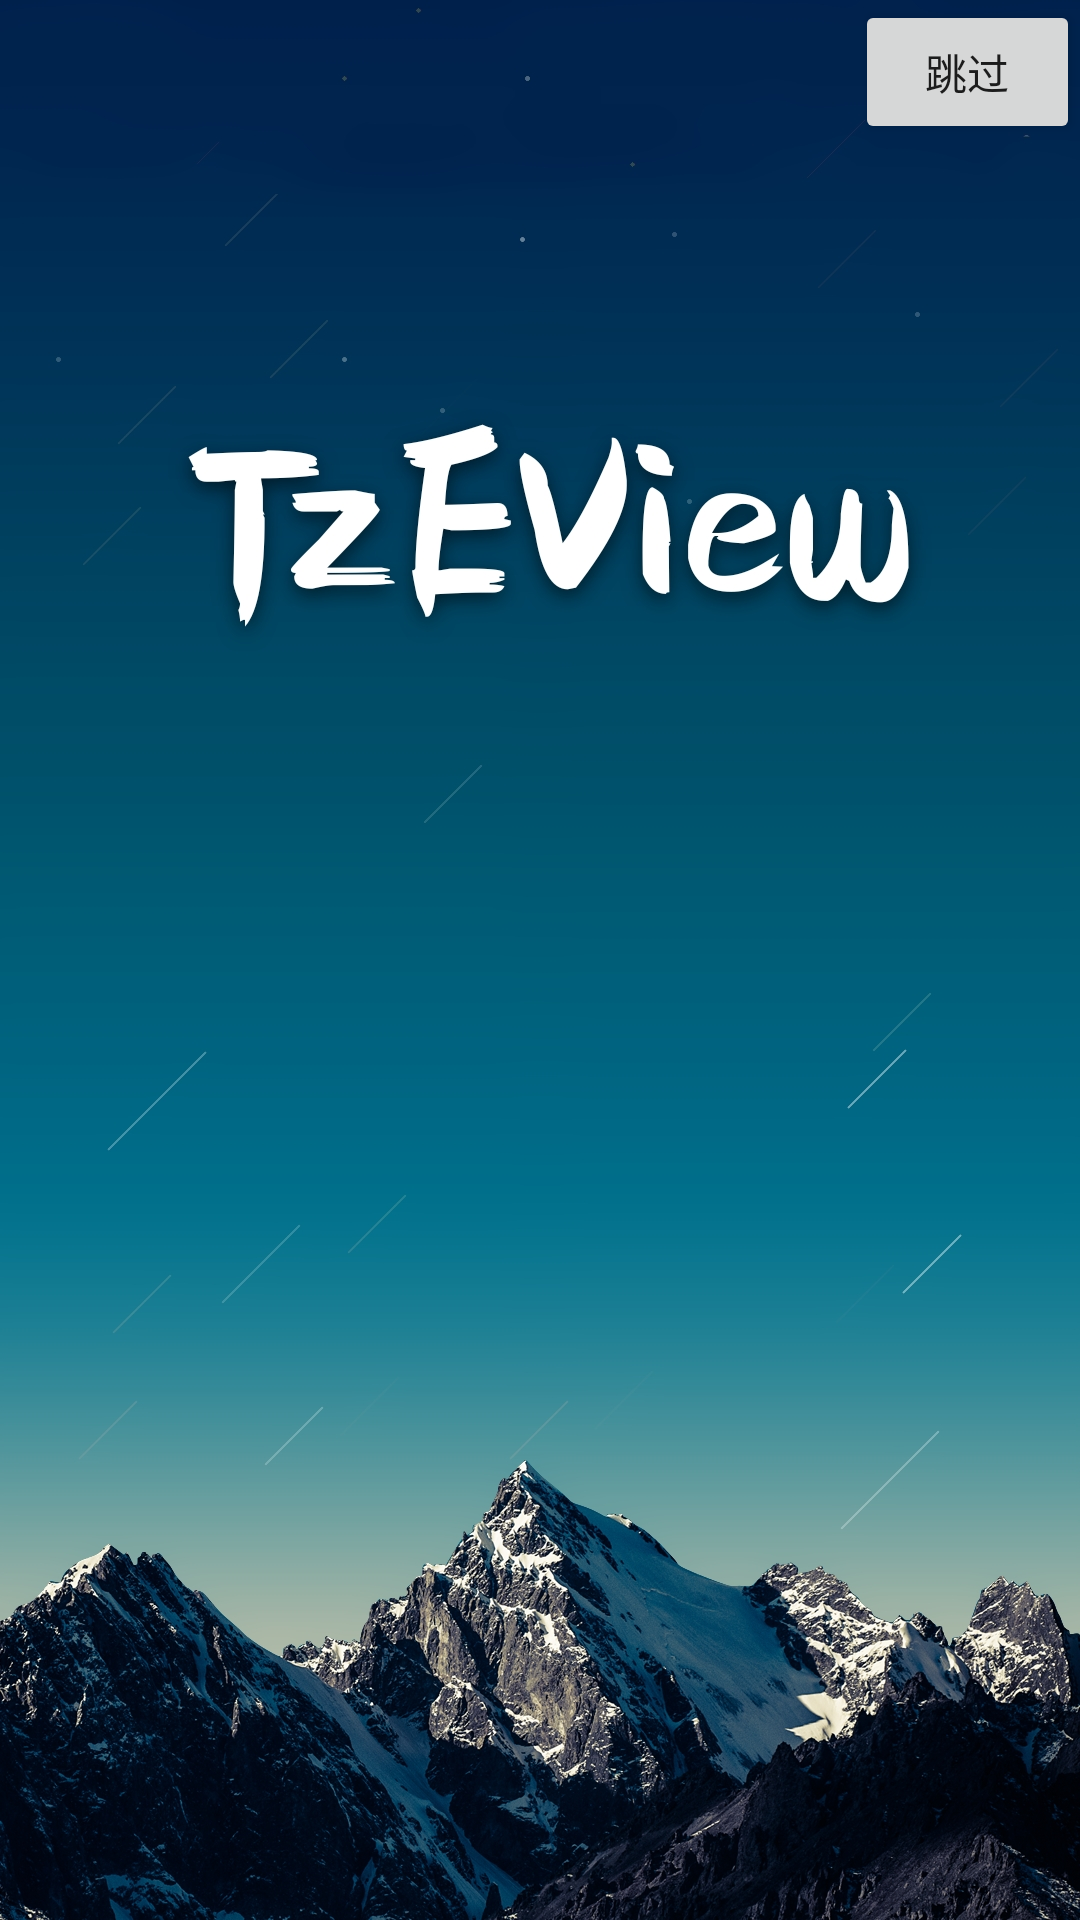

Android layout source for this screen:
<!-- AndroidManifest.xml: application theme AppTheme -->
<!-- res/layout/activity_first.xml -->
<?xml version="1.0" encoding="utf-8"?>
<LinearLayout xmlns:android="http://schemas.android.com/apk/res/android"
    xmlns:app="http://schemas.android.com/apk/res-auto"
    xmlns:tools="http://schemas.android.com/tools"
    android:layout_width="match_parent"
    android:layout_height="match_parent"
    tools:context=".first"
    android:orientation="vertical"
    android:background="@drawable/tze"
    >

    <Button
        android:id="@+id/pass_btn"
        android:layout_width="75dp"
        android:layout_height="wrap_content"
        android:layout_gravity="right"
        android:text="跳过" />

</LinearLayout>
<!-- resources referenced by this layout -->
<resources>
  <!-- drawable tze: jpg bitmap (drawable-v24, 652633 bytes) -->
  <style name="AppTheme" parent="Theme.AppCompat.Light.NoActionBar">
          <item name="colorPrimary">@color/colorPrimary</item>
          <item name="colorPrimaryDark">@color/colorPrimaryDark</item>
          <item name="colorAccent">@color/colorAccent</item>
      </style>
  <color name="colorPrimary">#3F51B5</color>
  <color name="colorPrimaryDark">#303F9F</color>
  <color name="colorAccent">#FF4081</color>
</resources>
